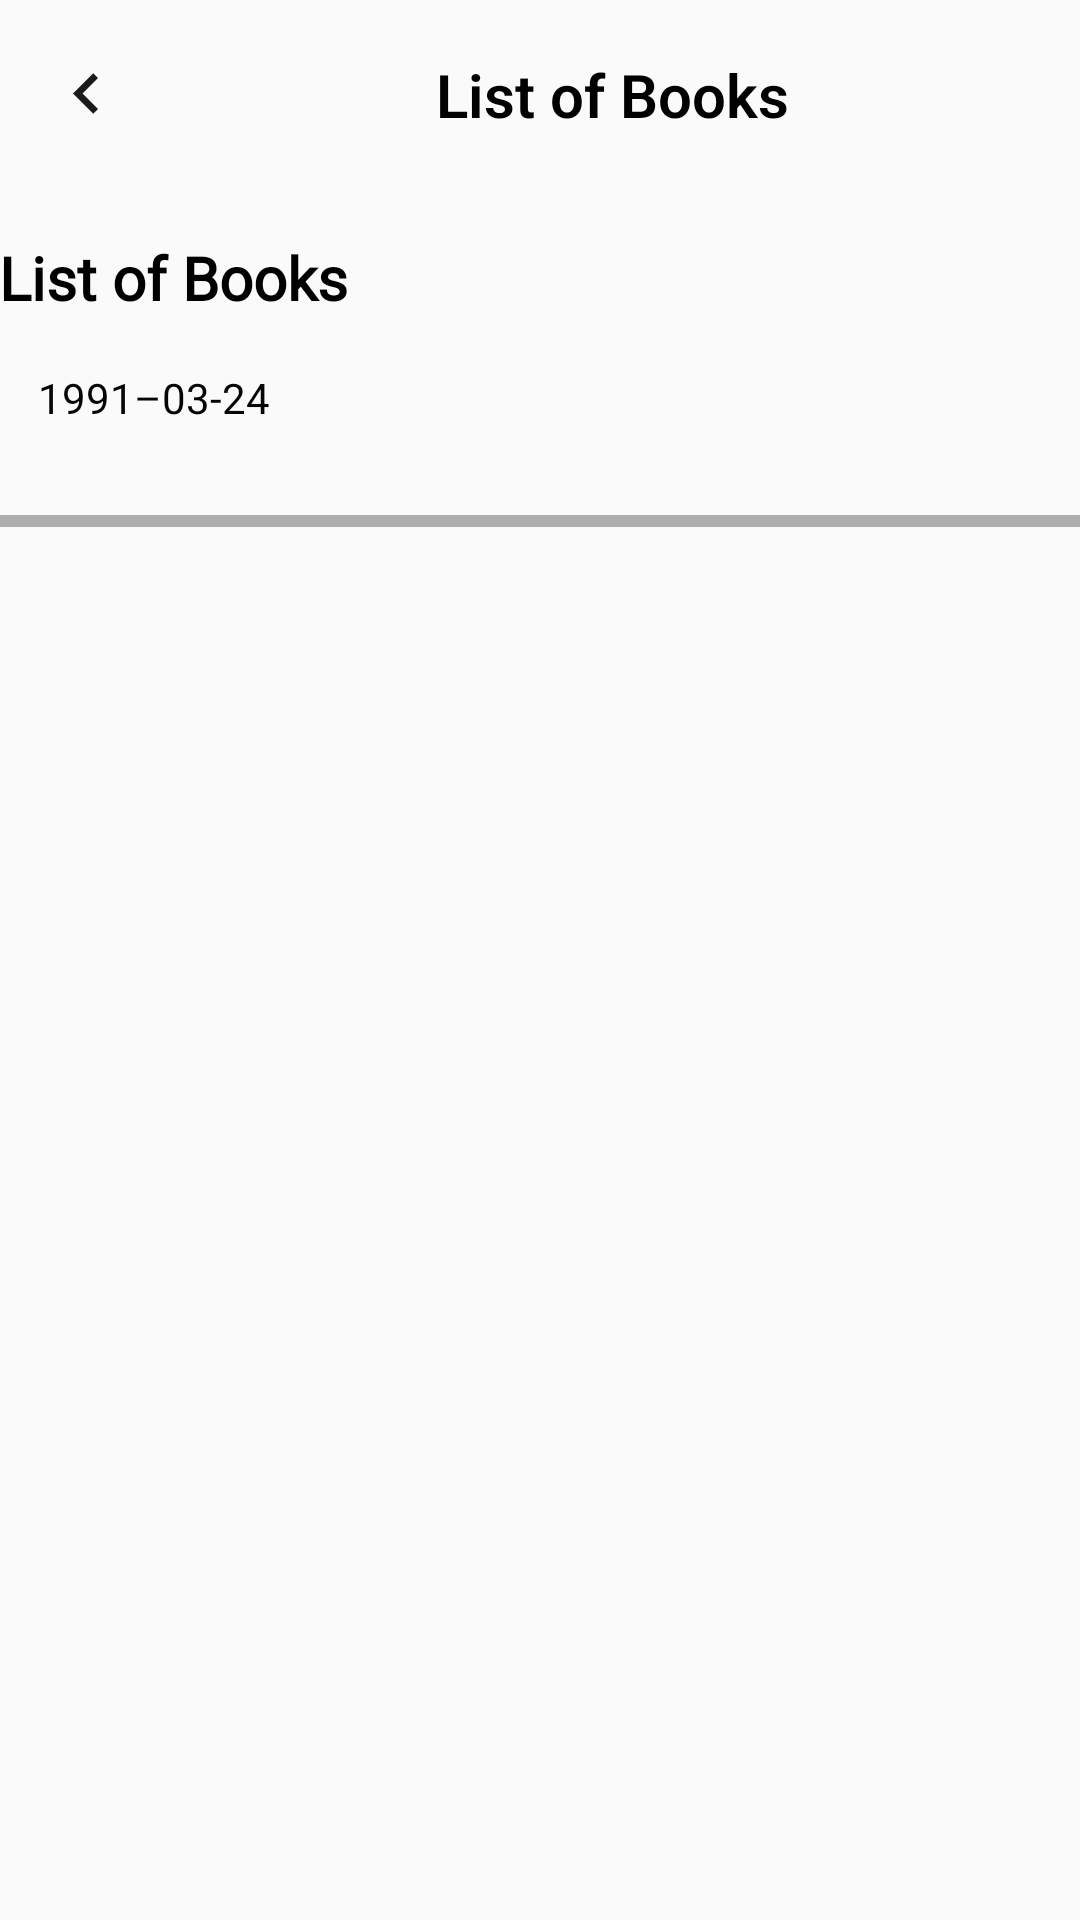

Produce the Android XML layout that renders to this screen, including the resource entries it uses.
<!-- AndroidManifest.xml: application theme Theme.Thisret -->
<!-- res/layout/activity_read.xml -->
<?xml version="1.0" encoding="utf-8"?>
<androidx.constraintlayout.widget.ConstraintLayout xmlns:android="http://schemas.android.com/apk/res/android"
    xmlns:app="http://schemas.android.com/apk/res-auto"
    xmlns:tools="http://schemas.android.com/tools"
    android:layout_width="match_parent"
    android:layout_height="match_parent"
    android:background="#FBFAFA"
    tools:context=".ReadActivity">

    <androidx.constraintlayout.widget.ConstraintLayout
        android:id="@+id/constraintLayout"
        android:layout_width="408dp"
        android:layout_height="63dp"
        android:layout_marginEnd="1dp"
        app:layout_constraintEnd_toEndOf="parent"
        app:layout_constraintHorizontal_bias="0.0"
        app:layout_constraintStart_toStartOf="parent"
        app:layout_constraintTop_toTopOf="parent">

        <ImageView
            android:id="@+id/navigationbefore"
            android:layout_width="27dp"
            android:layout_height="29dp"
            android:layout_marginTop="19dp"
            android:layout_marginBottom="20dp"
            android:src="@drawable/ic_navigate_before"
            app:layout_constraintBottom_toBottomOf="parent"
            app:layout_constraintEnd_toStartOf="@+id/title_activity"
            app:layout_constraintHorizontal_bias="0.222"
            app:layout_constraintStart_toStartOf="parent"
            app:layout_constraintTop_toTopOf="parent" />

        <TextView
            android:id="@+id/title_activity"
            android:layout_width="217dp"
            android:layout_height="51dp"
            android:fontFamily="sans-serif-light"
            android:gravity="center"
            android:text="@string/activity_title"
            android:textColor="#000000"
            android:textSize="20sp"
            android:textStyle="bold"
            app:layout_constraintBottom_toBottomOf="parent"
            app:layout_constraintEnd_toEndOf="parent"
            app:layout_constraintStart_toStartOf="parent"
            app:layout_constraintTop_toTopOf="parent" />

    </androidx.constraintlayout.widget.ConstraintLayout>

    <TextView
        android:id="@+id/title_name"
        android:layout_width="372dp"
        android:layout_height="43dp"
        android:layout_marginTop="8dp"
        android:fontFamily="@font/alfa_slab_one"
        android:gravity="center|left"
        android:text="@string/activity_title"
        android:textColor="#000000"
        android:textSize="20sp"
        android:textStyle="bold"
        app:layout_constraintEnd_toEndOf="parent"
        app:layout_constraintHorizontal_bias="0.065"
        app:layout_constraintStart_toStartOf="parent"
        app:layout_constraintTop_toBottomOf="@+id/constraintLayout" />

    <TextView
        android:id="@+id/title_data"
        android:layout_width="155dp"
        android:layout_height="27dp"
        android:layout_marginTop="5dp"
        android:fontFamily="sans-serif"
        android:gravity="center|left"
        android:text="@string/title_data"
        android:textColor="#050505"
        android:textSize="14sp"
        app:layout_constraintEnd_toEndOf="parent"
        app:layout_constraintHorizontal_bias="0.062"
        app:layout_constraintStart_toStartOf="parent"
        app:layout_constraintTop_toBottomOf="@+id/title_name" />

    <LinearLayout
        android:layout_width="407dp"
        android:layout_height="587dp"
        android:layout_marginStart="6dp"
        android:layout_marginEnd="6dp"
        android:orientation="horizontal"
        app:layout_constraintEnd_toEndOf="parent"
        app:layout_constraintStart_toStartOf="parent"
        app:layout_constraintTop_toBottomOf="@+id/title_data">

        <HorizontalScrollView
            android:layout_width="match_parent"
            android:layout_height="wrap_content">

            <ScrollView
                android:layout_width="wrap_content"
                android:layout_height="wrap_content">

                <TextView
                    android:id="@+id/description"
                    android:layout_width="411dp"
                    android:layout_height="599dp"
                    android:layout_marginTop="8dp"
                    android:textColor="#000000"
                    android:textSize="16sp"
                    android:textStyle="italic" />
            </ScrollView>
        </HorizontalScrollView>


    </LinearLayout>

</androidx.constraintlayout.widget.ConstraintLayout>
<!-- resources referenced by this layout -->
<resources>
  <!-- drawable ic_navigate_before (drawable) -->
  <vector android:autoMirrored="true" android:height="24dp"
      android:tint="#1B1A1A" android:viewportHeight="24"
      android:viewportWidth="24" android:width="24dp" xmlns:android="http://schemas.android.com/apk/res/android">
      <path android:fillColor="@android:color/white" android:pathData="M15.41,7.41L14,6l-6,6 6,6 1.41,-1.41L10.83,12z"/>
  </vector>
  <string name="activity_title">List of Books</string>
  <string name="title_data" tools:ignore="TypographyDashes">1991–03-24</string>
  <style name="Theme.Thisret" parent="Theme.MaterialComponents.DayNight.NoActionBar">
          
          <item name="colorPrimary">@color/purple_500</item>
          <item name="colorPrimaryVariant">@color/purple_700</item>
          <item name="colorOnPrimary">@color/white</item>
          
          <item name="colorSecondary">@color/teal_200</item>
          <item name="colorSecondaryVariant">@color/teal_700</item>
          <item name="colorOnSecondary">@color/black</item>
          
          <item name="android:statusBarColor" tools:targetApi="l">?attr/colorPrimaryVariant</item>
          
      </style>
  <!-- not gathered from this repository: default colours our renderer supplied (Android Studio template values) -->
  <color name="purple_500">#FF6200EE</color>
  <color name="purple_700">#FF3700B3</color>
  <color name="teal_200">#FF03DAC5</color>
  <color name="teal_700">#FF018786</color>
  <color name="black">#FF000000</color>
  <color name="white">#FFFFFFFF</color>
</resources>
